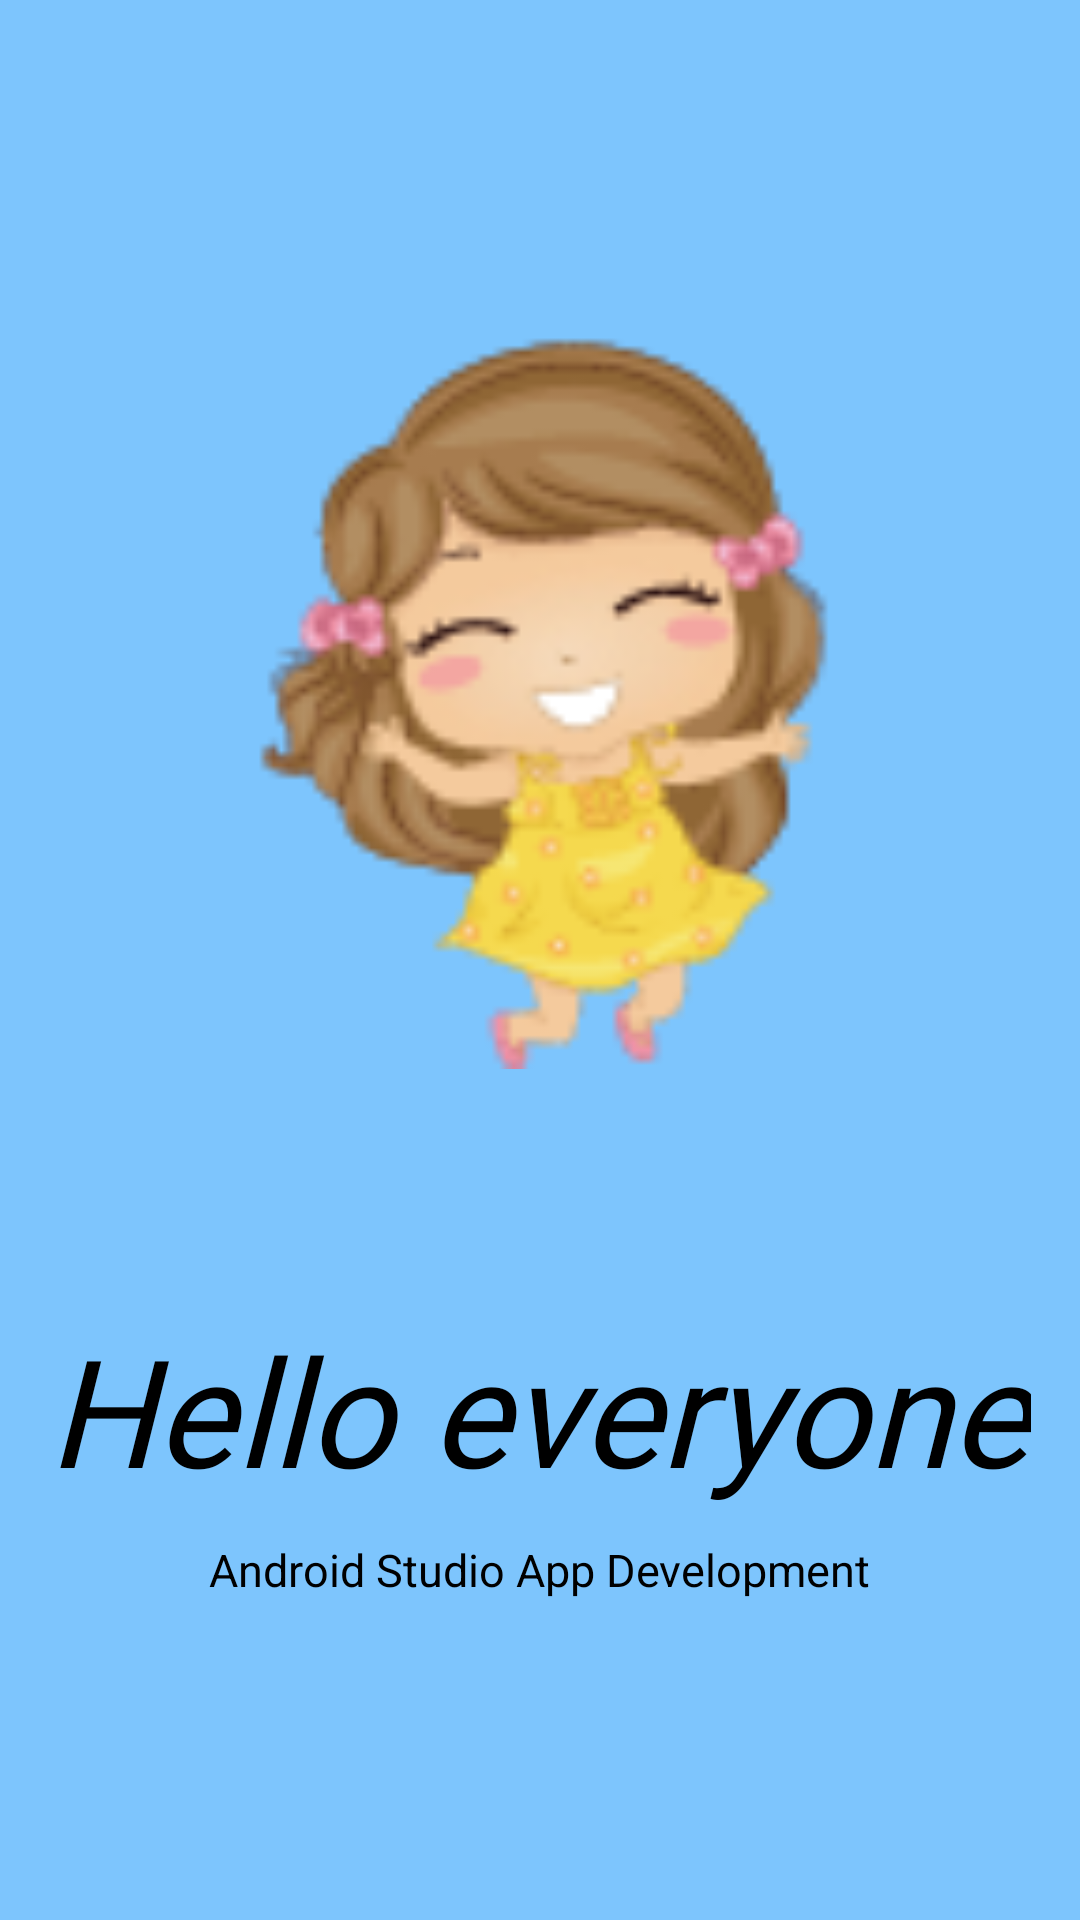

Android layout source for this screen:
<!-- AndroidManifest.xml: application theme Theme.SplashScreenWithAnimation -->
<!-- res/layout/activity_main.xml -->
<?xml version="1.0" encoding="utf-8"?>
<LinearLayout xmlns:android="http://schemas.android.com/apk/res/android"
    xmlns:app="http://schemas.android.com/apk/res-auto"
    xmlns:tools="http://schemas.android.com/tools"
    android:layout_width="match_parent"
    android:layout_height="match_parent"
    android:orientation="vertical"
    android:layout_gravity="center"
    android:gravity="center"
    tools:context=".MainActivity"
    android:background="@color/colorAccent">

    <ImageView
        android:layout_width="300dp"
        android:layout_height="250dp"
        android:id="@+id/imageview"
        android:src="@drawable/c"/>

    <TextView
        android:id="@+id/textView"
        android:layout_width="wrap_content"
        android:layout_height="wrap_content"
        android:layout_marginTop="80dp"
        android:fontFamily="@font/bungee"
        android:text="Hello everyone"
        android:textAlignment="center"
        android:textColor="@color/black"
        android:textSize="50dp"
        android:textStyle="italic"

        />
    
<TextView
    android:layout_width="wrap_content"
    android:layout_height="wrap_content"
    android:id="@+id/textView2"
    android:textSize="15dp"
    android:text="Android Studio App Development"
    android:textAlignment="center"
    android:textColor="@color/black"
    android:layout_marginTop="10dp"
    />

</LinearLayout>
<!-- resources referenced by this layout -->
<resources>
  <color name="black">#FF000000</color>
  <color name="colorAccent">#7dc5fd</color>
  <!-- drawable c: png bitmap (drawable, 12852 bytes) -->
  <style name="Theme.SplashScreenWithAnimation" parent="Theme.MaterialComponents.Light.NoActionBar">
          
          <item name="colorPrimary">@color/purple_500</item>
          <item name="colorPrimaryVariant">@color/purple_700</item>
          <item name="colorOnPrimary">@color/white</item>
          
          <item name="colorSecondary">@color/teal_200</item>
          <item name="colorSecondaryVariant">@color/teal_700</item>
          <item name="colorOnSecondary">@color/black</item>
          
          <item name="android:statusBarColor" tools:targetApi="l">?attr/colorPrimaryVariant</item>
          
      </style>
  <color name="purple_500">#FF6200EE</color>
  <color name="purple_700">#FF3700B3</color>
  <color name="white">#FFFFFFFF</color>
  <color name="teal_200">#FF03DAC5</color>
  <color name="teal_700">#FF018786</color>
</resources>
